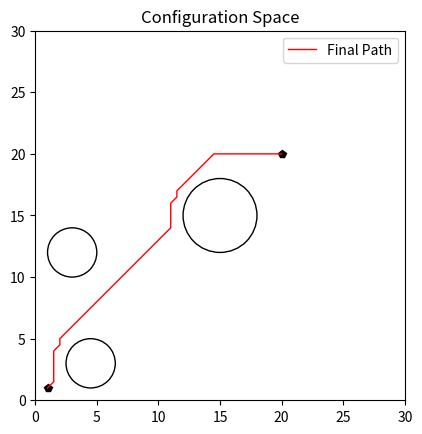

The matplotlib source for this figure: (Note: this script raises an exception after producing the figure.)
import argparse

import matplotlib.pyplot as plt
import numpy as np


class Node:
    def __init__(self, x, y):
        self.x = x
        self.y = y


def attractive_potential(x, y, goal, K_att, func):
    if func == "p":
        return K_att * (np.hypot(x - goal.x, y - goal.y)) ** 2
    else:
        return K_att * (np.hypot(x - goal.x, y - goal.y))


def repulsive_potential(x, y, K_rep):
    global obslist
    influence_region = 1
    min_dist = float("inf")
    dist_list = [np.hypot(x - o[0], y - o[1]) for o in obslist]
    closest_index = dist_list.index(min(dist_list))
    dq = np.hypot(x - obslist[closest_index][0], y - obslist[closest_index][1])
    region = obslist[closest_index][2] + influence_region
    if dq <= region:
        if dq <= 0.3:
            dq = 0.3
        return 0.5 * K_rep * (1 / dq - 1 / region) ** 2  # gamma = 2
    else:
        return 0


def get_potential_matrix(goal, grid_size, params, func, minx=0, maxx=30):
    global obslist
    min_x = min_y = minx
    max_x = max_y = maxx
    x_grid = int(round((max_x - min_x) / grid_size))
    y_grid = int(round((max_y - min_y) / grid_size))

    potential_grid = [[0.0 for i in range(y_grid)] for i in range(x_grid)]

    for i in range(x_grid):
        x = i * grid_size + min_x
        for j in range(y_grid):
            y = j * grid_size + min_y
            u_att = attractive_potential(x, y, goal, params[0], func)
            u_rep = repulsive_potential(x, y, params[1])
            uf = u_rep + u_att
            potential_grid[i][j] = uf

    return potential_grid, min_x, min_y


def potential_field_planning(start, goal, grid_size, params, func):
    pmap, minx, miny = get_potential_matrix(goal, grid_size, params, func)
    robot_path = Node(start.x, start.y)
    move = []
    directions = [0, 1, 1]  # move at max 1 step
    for i in directions:
        for j in directions:
            move.append([i, j])
    move.remove([0, 0])  # [0,0] => robot doesnt move
    path = [start]
    d = np.hypot(start.x - goal.x, start.y - goal.y)
    lim = 0
    while d >= grid_size:
        min_potential = float("inf")
        min_pot_x, min_pot_y = -100, -100
        for i, _ in enumerate(move):
            moved_x = int(robot_path.x + move[i][0])
            moved_y = int(robot_path.y + move[i][1])
            if (
                moved_x >= len(pmap)
                or moved_y >= len(pmap[0])
                or moved_x < 0
                or moved_y < 0
            ):
                p = float("inf")  # outside area
                print("outside region!")
            else:
                p = pmap[moved_x][moved_y]
            if min_potential > p:
                min_potential = p
                min_pot_x = moved_x
                min_pot_y = moved_y
        robot_path.x = min_pot_x
        robot_path.y = min_pot_y
        x_final = robot_path.x * grid_size + minx
        y_final = robot_path.y * grid_size + miny
        d = np.hypot(goal.x - x_final, goal.y - y_final)
        path.append(Node(x_final, y_final))
        lim += 1

    print("Done!!")
    return path, pmap


def main(grid_size, func, ETA, K):
    global obslist
    start = Node(1, 1)
    goal = Node(20, 20)
    obslist = [(4.5, 3, 2), (3, 12, 2), (15, 15, 3)]  # [(x, y, radius)]
    grid_size = 0.5
    path, pmap = potential_field_planning(start, goal, grid_size, [K, ETA], func)

    """
	Plotting
	"""
    figure, axes = plt.subplots()
    plt.rcParams["figure.figsize"] = (15, 15)

    # plotting the obstacles
    for obs in obslist:
        obstacle = plt.Circle((obs[0], obs[1]), obs[2], color="black", fill=False)
        axes.add_artist(obstacle)

    # plotting path
    plt.plot(1, 1, "kp")  # start
    plt.plot(20, 20, "kp")  # goal
    x_cord = []
    y_cord = []
    for v in path:
        x_cord.append(v.x)
        y_cord.append(v.y)
    plt.plot(x_cord, y_cord, "r-", linewidth=1, label="Final Path")

    axes.set_aspect(1)
    plt.xlim(0, 30)
    plt.ylim(0, 30)
    plt.legend()
    plt.title("Configuration Space")
    plt.savefig("./images/apf.png")
    # plt.show()
    return figure


if __name__ == "__main__":
    parser = argparse.ArgumentParser(description="Artificial Potential Function")
    parser.add_argument(
        "-g", "--grid", type=float, help="Grid size; Default=0.5", default=0.5
    )
    parser.add_argument(
        "-f",
        "--function",
        type=str,
        help="Attractive Potential function(p=paraboloid, c=conical); Default=c",
        default="c",
    )
    parser.add_argument(
        "-a",
        "--attractive",
        type=float,
        help="Attractive Potential Gain; Default=1",
        default=1,
    )
    parser.add_argument(
        "-r",
        "--repulsive",
        type=float,
        help="Repuslive Potential Gain; Default=5000",
        default=5000,
    )
    args = parser.parse_args()

    grid_size = args.grid
    func = args.function
    K = args.attractive
    ETA = args.repulsive

    main(grid_size, func, ETA, K)
